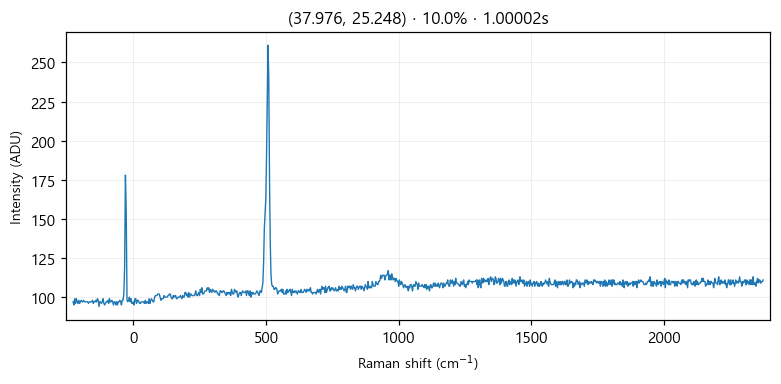

The table this chart was drawn from, first rows:
# laser_power_pct, 10.0
# exposure_time, 1
# laser_nm, 532
# mode, single
pixel_index, raman_shift_cm-1, wavelength_nm, intensity
0, -226.4, 525.7, 97.0
1, -223.3, 525.8, 95.0
2, -220.2, 525.9, 99.0
3, -217.2, 525.9, 96.0
4, -214.1, 526, 99.0
5, -211, 526.1, 97.0
6, -208, 526.2, 96.0
7, -204.9, 526.3, 98.0
8, -201.8, 526.4, 96.0
9, -198.8, 526.5, 97.0
10, -195.7, 526.5, 98.0
11, -192.7, 526.6, 97.0
12, -189.6, 526.7, 97.0
13, -186.5, 526.8, 98.0
14, -183.5, 526.9, 97.0
15, -180.4, 527, 97.0
16, -177.4, 527, 97.0
17, -174.3, 527.1, 97.0
18, -171.3, 527.2, 97.0
19, -168.2, 527.3, 96.0
20, -165.2, 527.4, 97.0
21, -162.1, 527.5, 97.0
22, -159.1, 527.6, 97.0
23, -156, 527.6, 97.0
24, -153, 527.7, 98.0
25, -150, 527.8, 96.0
26, -146.9, 527.9, 97.0
27, -143.9, 528, 97.0
28, -140.8, 528.1, 98.0
29, -137.8, 528.1, 97.0
30, -134.8, 528.2, 99.0
31, -131.7, 528.3, 98.0
32, -128.7, 528.4, 94.0
33, -125.7, 528.5, 97.0
34, -122.6, 528.6, 97.0
35, -119.6, 528.7, 96.0
36, -116.6, 528.7, 97.0
37, -113.5, 528.8, 99.0
38, -110.5, 528.9, 96.0
39, -107.5, 529, 95.0
40, -104.5, 529.1, 96.0
41, -101.4, 529.2, 97.0
42, -98.41, 529.3, 97.0
43, -95.39, 529.3, 98.0
44, -92.36, 529.4, 96.0
45, -89.35, 529.5, 99.0
46, -86.33, 529.6, 97.0
47, -83.31, 529.7, 97.0
48, -80.3, 529.8, 98.0
49, -77.28, 529.8, 97.0
50, -74.27, 529.9, 95.0
51, -71.26, 530, 97.0
52, -68.25, 530.1, 97.0
53, -65.24, 530.2, 95.0
54, -62.23, 530.3, 97.0
55, -59.22, 530.4, 95.0
... 968 more rows
